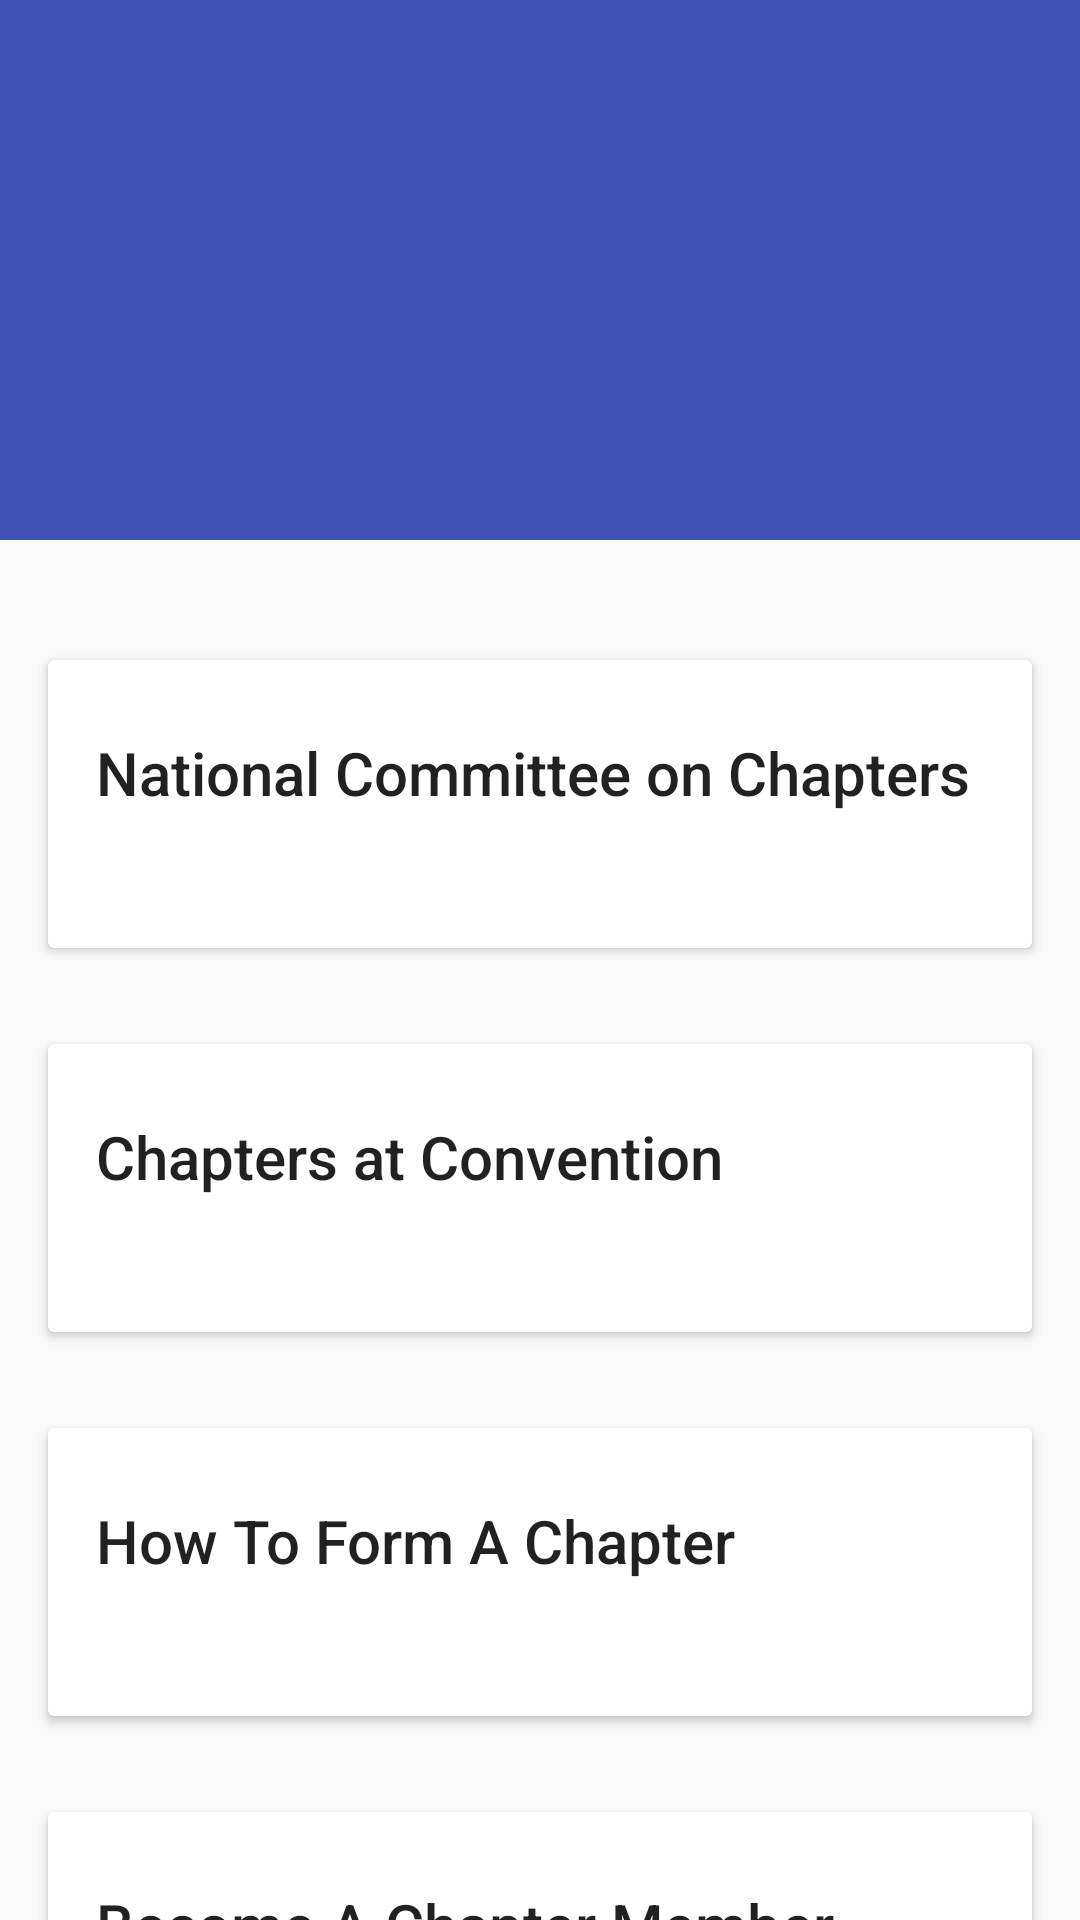

Here is an Android app screen rendered from its layout file. Give the layout XML and the strings, colors and styles it references.
<!-- AndroidManifest.xml: application theme MyMaterialTheme -->
<!-- res/layout/chapter_setup.xml -->
<?xml version="1.0" encoding="utf-8"?>
<android.support.design.widget.CoordinatorLayout xmlns:android="http://schemas.android.com/apk/res/android"
    xmlns:app="http://schemas.android.com/apk/res-auto"
    android:id="@+id/main_content"
    android:layout_width="match_parent"
    android:layout_height="match_parent"
    android:fitsSystemWindows="true">

    <android.support.design.widget.AppBarLayout
        android:id="@+id/appbar"
        android:layout_width="match_parent"
        android:layout_height="@dimen/detail_backdrop_height"
        android:theme="@style/ThemeOverlay.AppCompat.Dark.ActionBar"
        android:fitsSystemWindows="true">

        <android.support.design.widget.CollapsingToolbarLayout
            android:id="@+id/collapsing_toolbar"
            android:layout_width="match_parent"
            android:layout_height="match_parent"
            app:layout_scrollFlags="scroll|exitUntilCollapsed"
            android:fitsSystemWindows="true"
            app:contentScrim="?attr/colorPrimary"
            app:expandedTitleMarginStart="48dp"
            app:expandedTitleMarginEnd="64dp">

            <ImageView
                android:id="@+id/backdrop"
                android:layout_width="match_parent"
                android:layout_height="match_parent"
                android:contentDescription="@string/random_img"
                android:scaleType="centerCrop"
                android:fitsSystemWindows="true"
                app:layout_collapseMode="parallax" />

            <android.support.v7.widget.Toolbar
                android:id="@+id/toolbar"
                android:layout_width="match_parent"
                android:layout_height="?attr/actionBarSize"
                app:popupTheme="@style/ThemeOverlay.AppCompat.Light"
                app:layout_collapseMode="pin" />

        </android.support.design.widget.CollapsingToolbarLayout>

    </android.support.design.widget.AppBarLayout>

    <android.support.v4.widget.NestedScrollView
        android:layout_width="match_parent"
        android:layout_height="match_parent"
        app:layout_behavior="@string/appbar_scrolling_view_behavior">

        <LinearLayout
            android:layout_width="match_parent"
            android:layout_height="match_parent"
            android:orientation="vertical"
            android:paddingTop="24dp">

            <android.support.v7.widget.CardView
                android:layout_width="match_parent"
                android:layout_height="wrap_content"
                android:layout_margin="@dimen/card_margin">

                <LinearLayout
                    style="@style/Widget.CardContent"
                    android:layout_width="match_parent"
                    android:layout_height="wrap_content">

                    <TextView
                        android:id="@+id/ch_1"
                        android:layout_width="match_parent"
                        android:layout_height="wrap_content"
                        android:text="@string/chap_1"
                        android:textAppearance="@style/TextAppearance.AppCompat.Title" />

                    <TextView
                        android:id="@+id/ch_1_info"
                        android:layout_width="match_parent"
                        android:layout_height="wrap_content"
                        android:paddingBottom="2dp"
                        android:textColor="#5d5d5d"
                        android:paddingLeft="2dp"/>


                </LinearLayout>

            </android.support.v7.widget.CardView>

            <android.support.v7.widget.CardView
                android:layout_width="match_parent"
                android:layout_height="wrap_content"
                android:layout_margin="@dimen/card_margin">

                <LinearLayout
                    style="@style/Widget.CardContent"
                    android:layout_width="match_parent"
                    android:layout_height="wrap_content">

                    <TextView
                        android:id="@+id/ch_2"
                        android:layout_width="match_parent"
                        android:layout_height="wrap_content"
                        android:text="@string/chap_2"
                        android:textAppearance="@style/TextAppearance.AppCompat.Title" />

                    <TextView
                        android:id="@+id/ch_2_info"
                        android:layout_width="match_parent"
                        android:layout_height="wrap_content"
                        android:paddingBottom="2dp"
                        android:textColor="#5d5d5d"
                        android:paddingLeft="2dp"/>


                </LinearLayout>

            </android.support.v7.widget.CardView>

            <android.support.v7.widget.CardView
                android:layout_width="match_parent"
                android:layout_height="wrap_content"
                android:layout_margin="@dimen/card_margin">

                <LinearLayout
                    style="@style/Widget.CardContent"
                    android:layout_width="match_parent"
                    android:layout_height="wrap_content">

                    <TextView
                        android:id="@+id/ch_3"
                        android:layout_width="match_parent"
                        android:layout_height="wrap_content"
                        android:text="@string/chap_3"
                        android:textAppearance="@style/TextAppearance.AppCompat.Title" />

                    <TextView
                        android:id="@+id/ch_3_info"
                        android:layout_width="match_parent"
                        android:layout_height="wrap_content"
                        android:paddingBottom="2dp"
                        android:textColor="#5d5d5d"
                        android:paddingLeft="2dp"/>


                </LinearLayout>

            </android.support.v7.widget.CardView>

            <android.support.v7.widget.CardView
                android:layout_width="match_parent"
                android:layout_height="wrap_content"
                android:layout_margin="@dimen/card_margin">

                <LinearLayout
                    style="@style/Widget.CardContent"
                    android:layout_width="match_parent"
                    android:layout_height="wrap_content">

                    <TextView
                        android:id="@+id/ch_4"
                        android:layout_width="match_parent"
                        android:layout_height="wrap_content"
                        android:text="@string/chap_4"
                        android:textAppearance="@style/TextAppearance.AppCompat.Title" />

                    <TextView
                        android:id="@+id/ch_4_info"
                        android:layout_width="match_parent"
                        android:layout_height="wrap_content"
                        android:paddingBottom="2dp"
                        android:textColor="#5d5d5d"
                        android:paddingLeft="2dp"/>


                </LinearLayout>

            </android.support.v7.widget.CardView>


            <android.support.v7.widget.CardView
                android:layout_width="match_parent"
                android:layout_height="wrap_content"
                android:layout_margin="@dimen/card_margin">

                <LinearLayout
                    style="@style/Widget.CardContent"
                    android:layout_width="match_parent"
                    android:layout_height="wrap_content">

                    <TextView
                        android:id="@+id/ch_5"
                        android:layout_width="match_parent"
                        android:layout_height="wrap_content"
                        android:text="@string/chap_5"
                        android:textAppearance="@style/TextAppearance.AppCompat.Title" />

                    <TextView
                        android:id="@+id/ch_5_info"
                        android:layout_width="match_parent"
                        android:layout_height="wrap_content"
                        android:paddingBottom="2dp"
                        android:textColor="#5d5d5d"
                        android:paddingLeft="2dp"/>


                </LinearLayout>

            </android.support.v7.widget.CardView>

        </LinearLayout>

    </android.support.v4.widget.NestedScrollView>


</android.support.design.widget.CoordinatorLayout>
<!-- resources referenced by this layout -->
<resources>
  <dimen name="card_margin">16dp</dimen>
  <dimen name="detail_backdrop_height">180dp</dimen>
  <string name="chap_1">National Committee on Chapters</string>
  <string name="chap_2">Chapters at Convention</string>
  <string name="chap_3">How To Form A Chapter</string>
  <string name="chap_4">Become A Chapter Member</string>
  <string name="chap_5">Purpose of NPM Chapters</string>
  <string name="random_img">Random image displayed</string>
  <style name="Widget.CardContent" parent="android:Widget">
          <item name="android:paddingLeft">16dp</item>
          <item name="android:paddingRight">16dp</item>
          <item name="android:paddingTop">24dp</item>
          <item name="android:paddingBottom">24dp</item>
          <item name="android:orientation">vertical</item>
      </style>
  <style name="MyMaterialTheme" parent="MyMaterialTheme.Base">
  
      </style>
  <style name="MyMaterialTheme.Base" parent="Theme.AppCompat.Light.DarkActionBar">
          <item name="windowNoTitle">true</item>
          <item name="windowActionBar">false</item>
          <item name="colorPrimary">@color/colorPrimary</item>
          <item name="colorPrimaryDark">@color/colorPrimaryDark</item>
          <item name="colorAccent">@color/colorAccent</item>
      </style>
  <color name="colorPrimary">#3F51B5</color>
  <color name="colorPrimaryDark">#303F9F</color>
  <color name="colorAccent">#fa518a</color>
</resources>
